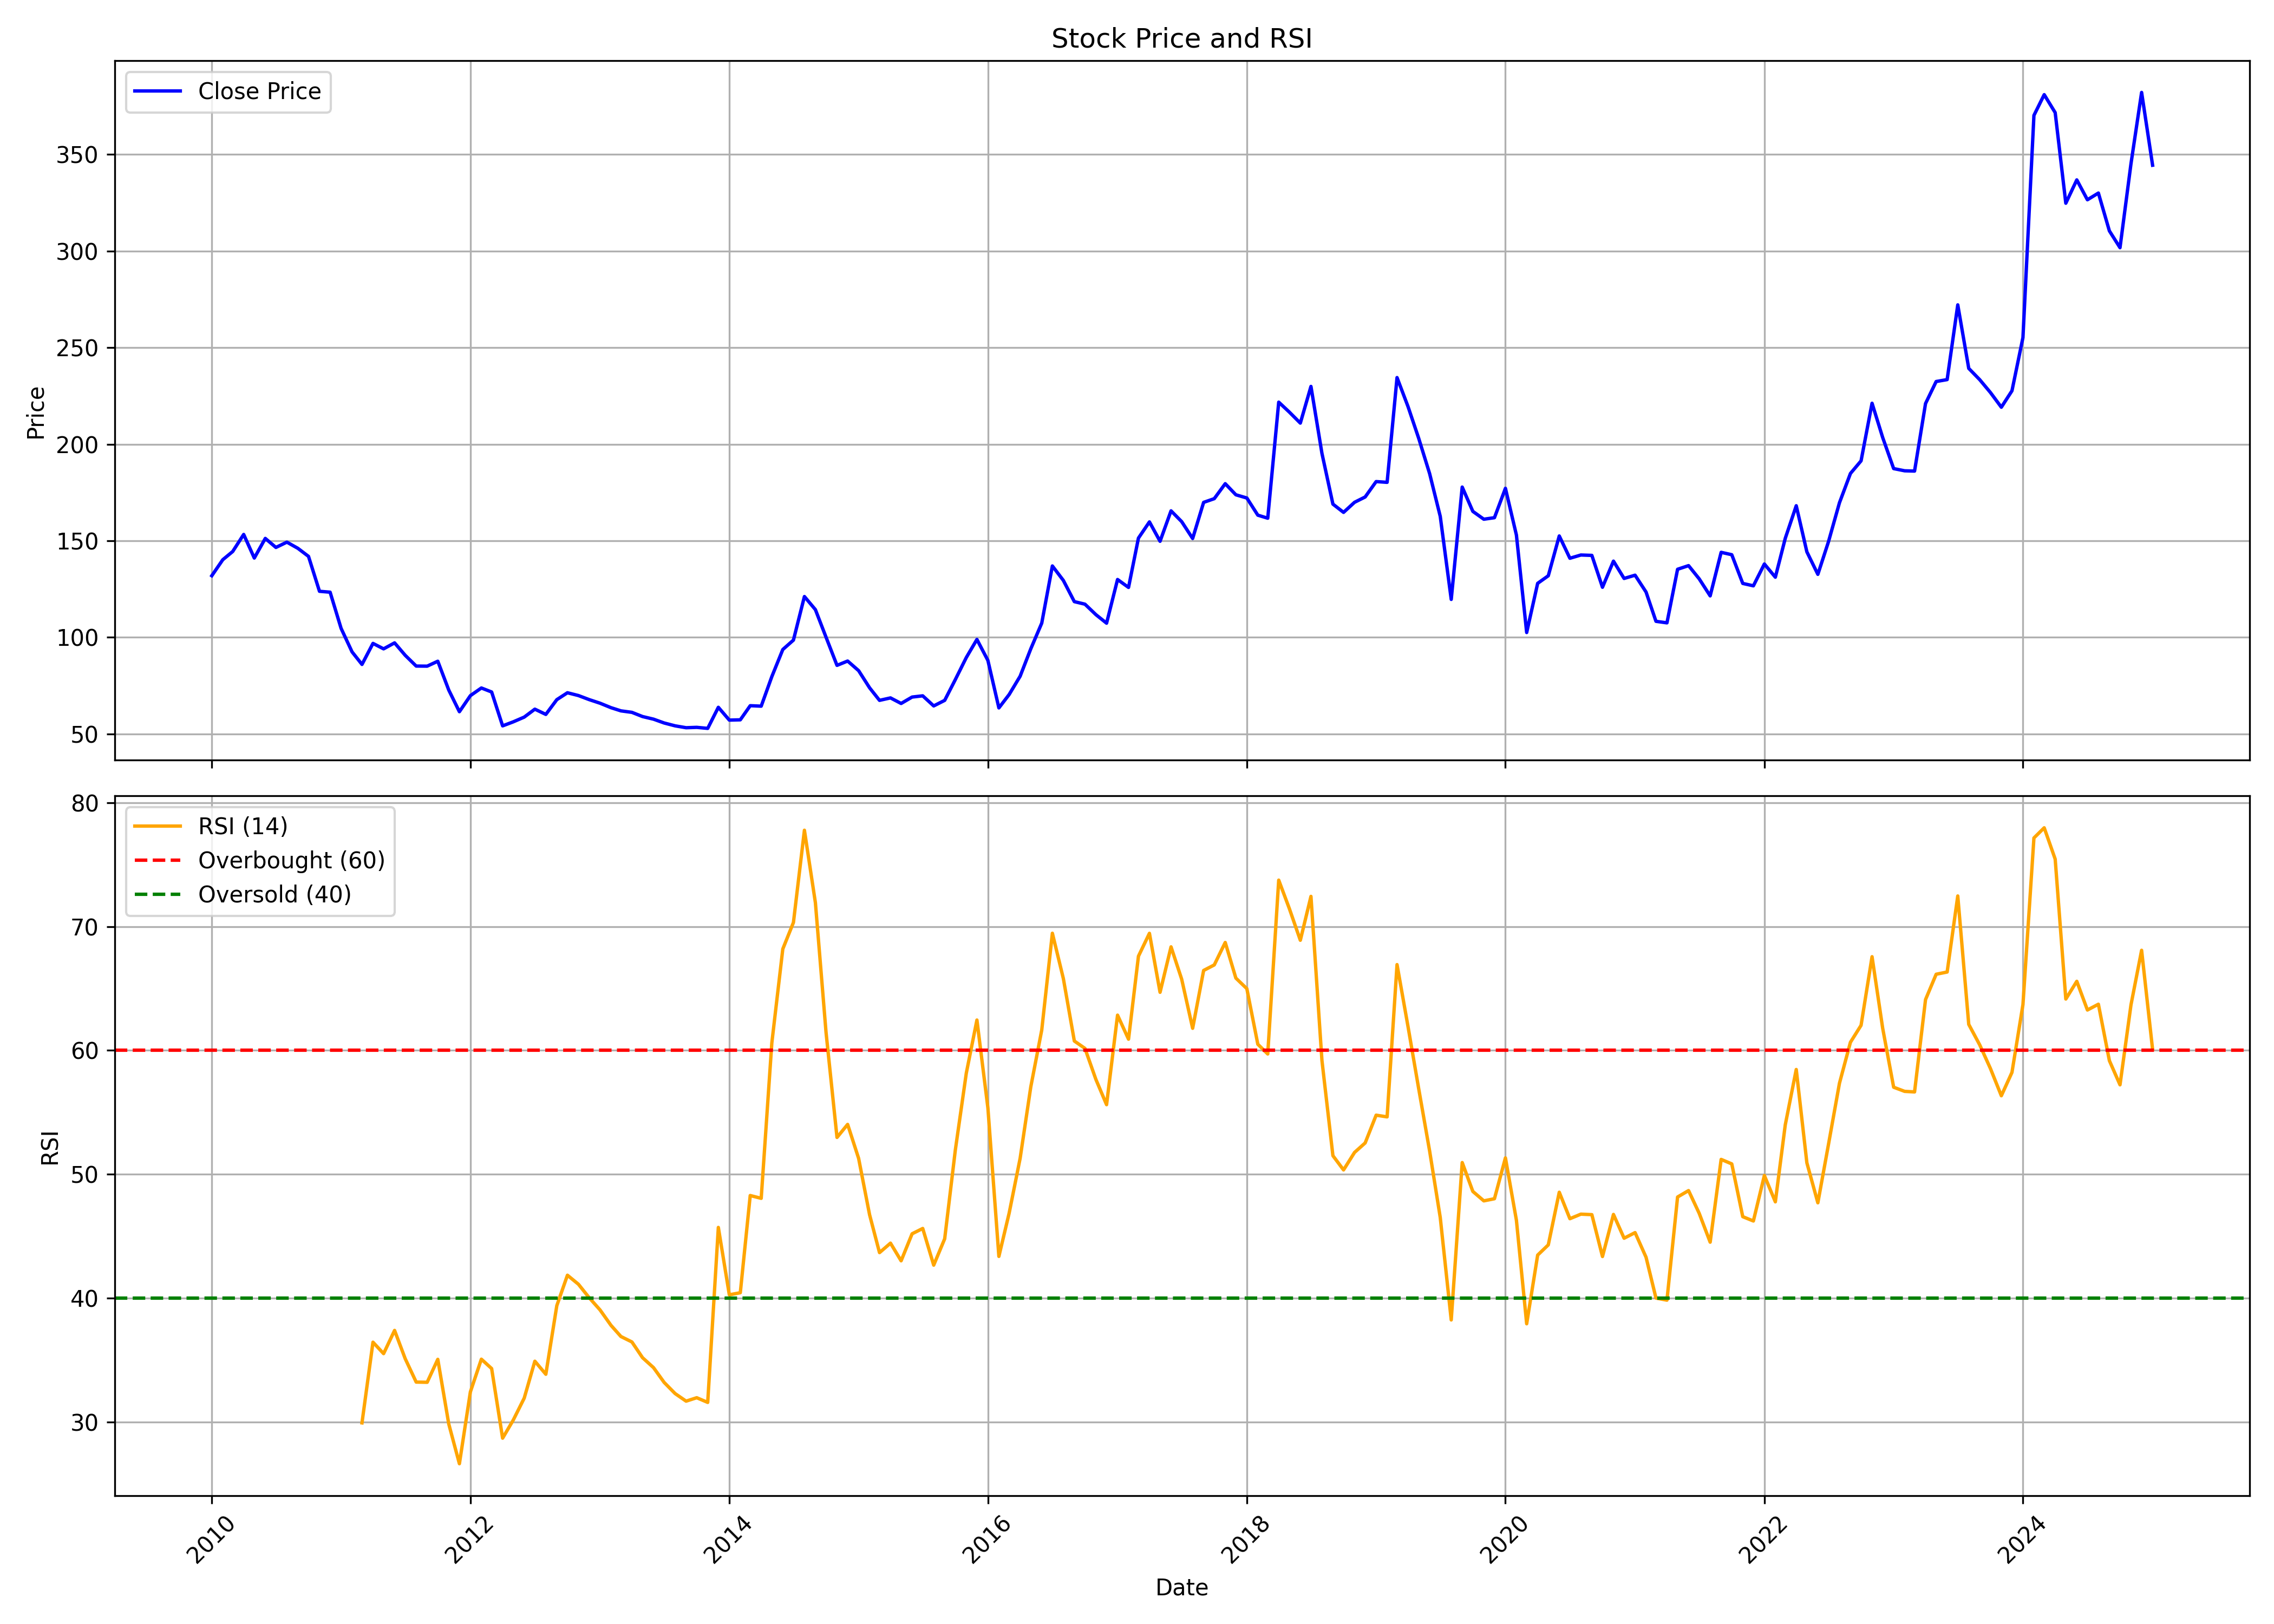

The table this chart was drawn from, first rows:
, Unnamed: 0.1, Unnamed: 0, date, symbol, open, high, low, close, volume, rsi
0, 0, 0, 2010-01-01, TAJGVK, 134.6, 154.6, 127.3, 131.9, 3436366, 
1, 1, 1, 2010-02-01, TAJGVK, 133.7, 148.8, 129.3, 140.2, 818119, 
2, 2, 2, 2010-03-01, TAJGVK, 140.2, 150.1, 135.6, 144.4, 1435594, 
3, 3, 3, 2010-04-01, TAJGVK, 142.9, 163.4, 139.4, 153.3, 4005599, 
4, 4, 4, 2010-05-01, TAJGVK, 152, 156.6, 137.4, 141, 794990, 
5, 5, 5, 2010-06-01, TAJGVK, 142.4, 172.2, 138.4, 151.2, 2154219, 
6, 6, 6, 2010-07-01, TAJGVK, 151.3, 156.5, 144.8, 146.5, 1031029, 
7, 7, 7, 2010-08-01, TAJGVK, 149.4, 162, 146.7, 149.3, 1633113, 
8, 8, 8, 2010-09-01, TAJGVK, 149.7, 156.2, 143.7, 146.1, 2148176, 
9, 9, 9, 2010-10-01, TAJGVK, 148.1, 160.8, 139.1, 141.9, 1959164, 
10, 10, 10, 2010-11-01, TAJGVK, 142.7, 143.7, 103.1, 123.8, 1079536, 
11, 11, 11, 2010-12-01, TAJGVK, 126.1, 130.2, 113.3, 123.4, 508980, 
12, 12, 12, 2011-01-01, TAJGVK, 123.8, 125.6, 99.44, 104.6, 265149, 
13, 13, 13, 2011-02-01, TAJGVK, 105.2, 113, 88.5, 92.44, 615018, 
14, 14, 14, 2011-03-01, TAJGVK, 92.81, 97.35, 84.37, 85.95, 801705, 29.94
15, 15, 15, 2011-04-01, TAJGVK, 87.11, 104.3, 85.39, 96.84, 2668145, 36.45
16, 16, 16, 2011-05-01, TAJGVK, 97.35, 102.9, 88.08, 94.01, 1134675, 35.53
17, 17, 17, 2011-06-01, TAJGVK, 94.29, 103.4, 89.19, 97.12, 965785, 37.41
18, 18, 18, 2011-07-01, TAJGVK, 96.52, 99.11, 89.61, 90.68, 1007937, 35.12
19, 19, 19, 2011-08-01, TAJGVK, 93.52, 95.65, 80, 85.1, 712105, 33.24
20, 20, 20, 2011-09-01, TAJGVK, 85.1, 96.45, 82.55, 85.06, 849495, 33.22
21, 21, 21, 2011-10-01, TAJGVK, 85.1, 88.41, 79.48, 87.61, 281902, 35.07
22, 22, 22, 2011-11-01, TAJGVK, 86.99, 92.48, 71.06, 72.67, 1030669, 29.85
23, 23, 23, 2011-12-01, TAJGVK, 74.56, 75.65, 58.91, 61.46, 498098, 26.65
24, 24, 24, 2012-01-01, TAJGVK, 62.08, 80.38, 60.56, 69.78, 705979, 32.45
25, 25, 25, 2012-02-01, TAJGVK, 69.08, 92.19, 68.51, 73.76, 2582320, 35.08
26, 26, 26, 2012-03-01, TAJGVK, 72.05, 81.32, 67.47, 71.68, 1539175, 34.33
27, 27, 27, 2012-04-01, TAJGVK, 71.72, 74.47, 53.33, 54.13, 1632106, 28.71
28, 28, 28, 2012-05-01, TAJGVK, 53.43, 59.57, 53.43, 56.22, 949582, 30.17
29, 29, 29, 2012-06-01, TAJGVK, 56.74, 59.67, 55.32, 58.67, 703029, 31.94
30, 30, 30, 2012-07-01, TAJGVK, 58.72, 69.97, 53.9, 62.79, 996109, 34.92
31, 31, 31, 2012-08-01, TAJGVK, 63.79, 69.45, 58.77, 60.07, 1154059, 33.87
32, 32, 32, 2012-09-01, TAJGVK, 60.12, 68.53, 59.44, 67.71, 717111, 39.4
33, 33, 33, 2012-10-01, TAJGVK, 67.56, 77.23, 66.79, 71.28, 927571, 41.86
34, 34, 34, 2012-11-01, TAJGVK, 70.7, 76.17, 69.01, 69.83, 360065, 41.13
35, 35, 35, 2012-12-01, TAJGVK, 70.99, 80.23, 65.73, 67.76, 488299, 40.06
36, 36, 36, 2013-01-01, TAJGVK, 67.76, 71.04, 64.33, 65.87, 490506, 39.06
37, 37, 37, 2013-02-01, TAJGVK, 65.82, 68.53, 62.54, 63.55, 180613, 37.81
38, 38, 38, 2013-03-01, TAJGVK, 63.55, 69.59, 60.51, 61.91, 762503, 36.91
39, 39, 39, 2013-04-01, TAJGVK, 61.86, 63.79, 60.89, 61.14, 154363, 36.47
40, 40, 40, 2013-05-01, TAJGVK, 61.14, 68.43, 57.75, 58.96, 880984, 35.2
41, 41, 41, 2013-06-01, TAJGVK, 58.77, 59.78, 56.21, 57.61, 160621, 34.4
42, 42, 42, 2013-07-01, TAJGVK, 57.32, 60.89, 55.09, 55.63, 154100, 33.21
43, 43, 43, 2013-08-01, TAJGVK, 57.76, 58.63, 52.93, 54.15, 275907, 32.31
44, 44, 44, 2013-09-01, TAJGVK, 55.12, 57.46, 52.64, 53.17, 110332, 31.7
45, 45, 45, 2013-10-01, TAJGVK, 53.17, 59.8, 52.73, 53.37, 172548, 31.97
46, 46, 46, 2013-11-01, TAJGVK, 54.2, 60.39, 52.64, 52.83, 309826, 31.6
47, 47, 47, 2013-12-01, TAJGVK, 53.37, 66.67, 52.39, 63.75, 1017731, 45.72
48, 48, 48, 2014-01-01, TAJGVK, 64.09, 69.21, 54.78, 57.12, 1461176, 40.28
49, 49, 49, 2014-02-01, TAJGVK, 58.24, 62.34, 55.56, 57.27, 406337, 40.45
50, 50, 50, 2014-03-01, TAJGVK, 57.02, 65.36, 56.59, 64.58, 776250, 48.29
51, 51, 51, 2014-04-01, TAJGVK, 64.33, 76.03, 61.95, 64.33, 1512665, 48.06
52, 52, 52, 2014-05-01, TAJGVK, 64.33, 91.04, 63.85, 79.64, 1947642, 60.6
53, 53, 53, 2014-06-01, TAJGVK, 80.03, 95.53, 78.66, 93.68, 2525135, 68.19
54, 54, 54, 2014-07-01, TAJGVK, 94.11, 107.2, 88.36, 98.55, 2525005, 70.33
55, 55, 55, 2014-08-01, TAJGVK, 97.67, 127, 90.93, 121.1, 1799780, 77.77
56, 56, 56, 2014-09-01, TAJGVK, 116.2, 122.9, 103.5, 114.3, 1056541, 71.92
57, 57, 57, 2014-10-01, TAJGVK, 113.5, 115.3, 98.11, 100.1, 256025, 61.47
58, 58, 58, 2014-11-01, TAJGVK, 100.1, 104.4, 83.02, 85.46, 605509, 52.98
59, 59, 59, 2014-12-01, TAJGVK, 84.98, 108.1, 76.18, 87.71, 3280466, 54.03
... 121 more rows
